Image classification data set "split" (Akshat-Aggarwal-200/Plant-Disease-Detection on GitHub). Class labels (4): apple apple scab, apple black rot, apple cedar apple rust, apple healthy.

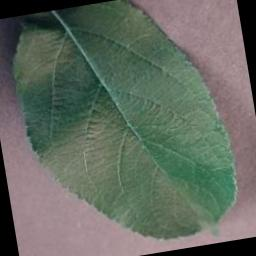
Label: apple healthy

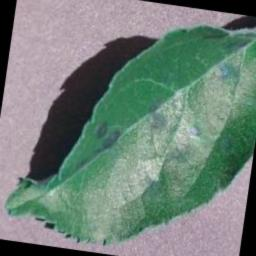
Label: apple apple scab

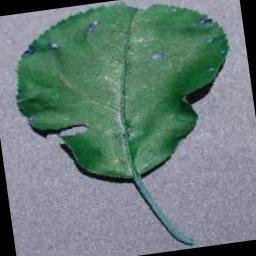
Label: apple black rot

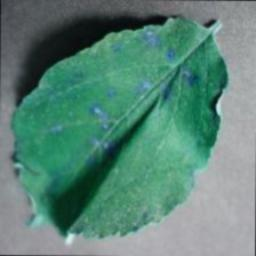
Label: apple cedar apple rust

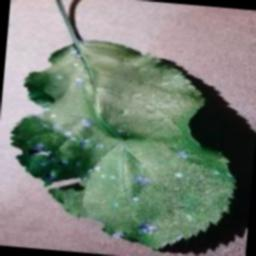
Label: apple black rot

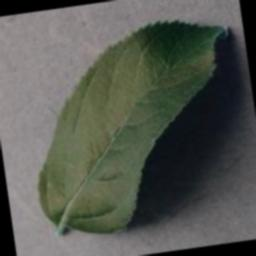
Label: apple healthy
